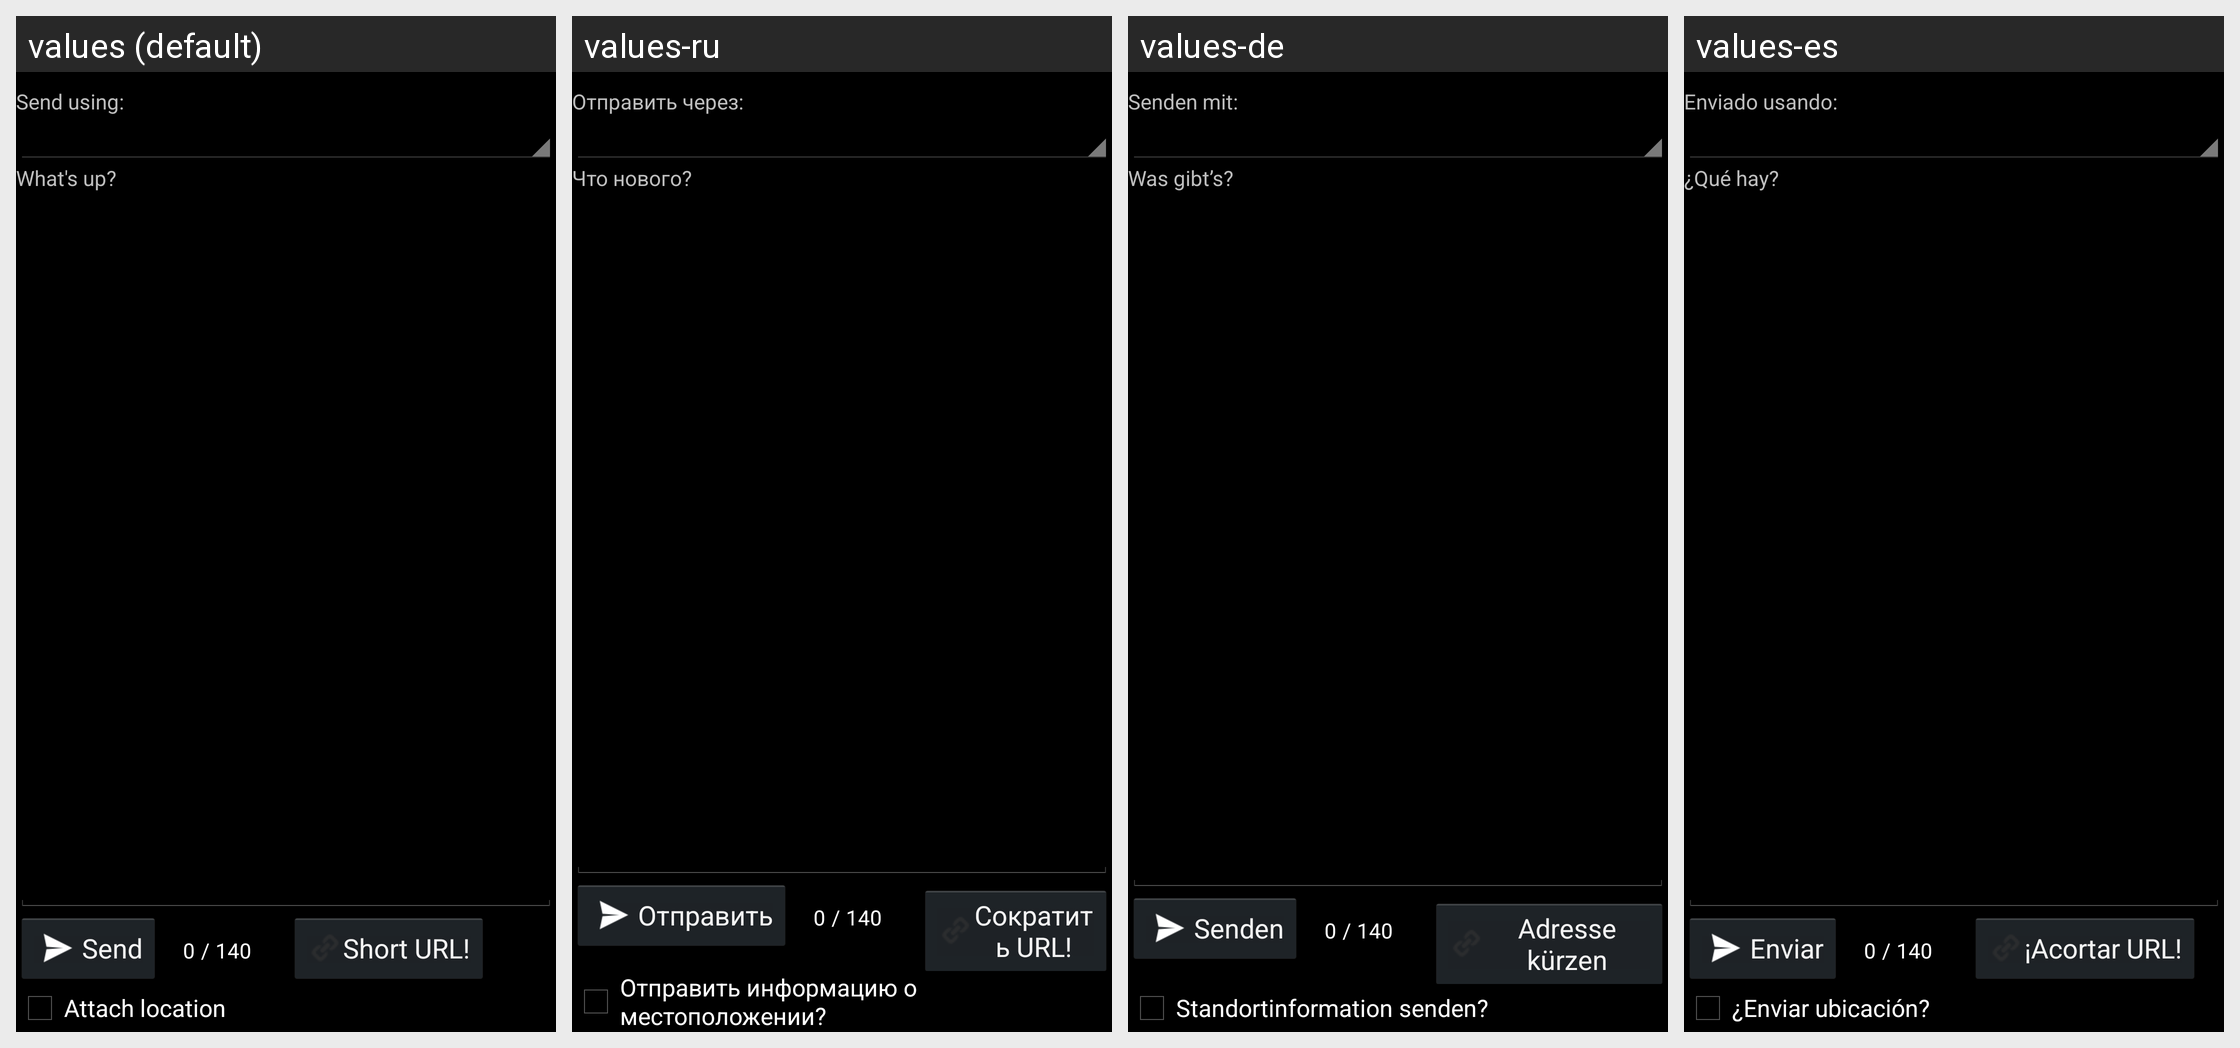

The Android screen above is rendered under several locales of the same app. Produce the string resources it draws, with the default and per-locale values.
Android screen res/layout/dent_add.xml rendered under 4 locales, left to right: values (default), values-ru, values-de, values-es. Device: Nexus 5 (rendered at 1080×1920; each locale shown at half size, 540×960, under a caption strip naming it); theme android:Theme.Holo.
Other locales in the repository, not shown: values-fr, values-it, values-nb, values-nl, values-pl, values-pt, values-pt-rBR, values-zh.
Strings drawn on this screen, with the default value and each locale's value (text and hints the layout hard-codes, and strings that could not be matched under every locale, appear in the picture but are not listed):

send_from_account
  values: Send using:
  values-ru: Отправить через:
  values-de: Senden mit:
  values-es: Enviado usando:

status
  values: What's up?
  values-ru: Что нового?
  values-de: Was gibt’s?
  values-es: ¿Qué hay?

update
  values: Send
  values-ru: Отправить
  values-de: Senden
  values-es: Enviar

shorturl
  values: Short URL!
  values-ru: Сократить URL!
  values-de: Adresse kürzen
  values-es: ¡Acortar URL!

enable_update_location
  values: Attach location
  values-ru: Отправить информацию о местоположении?
  values-de: Standortinformation senden?
  values-es: ¿Enviar ubicación?
